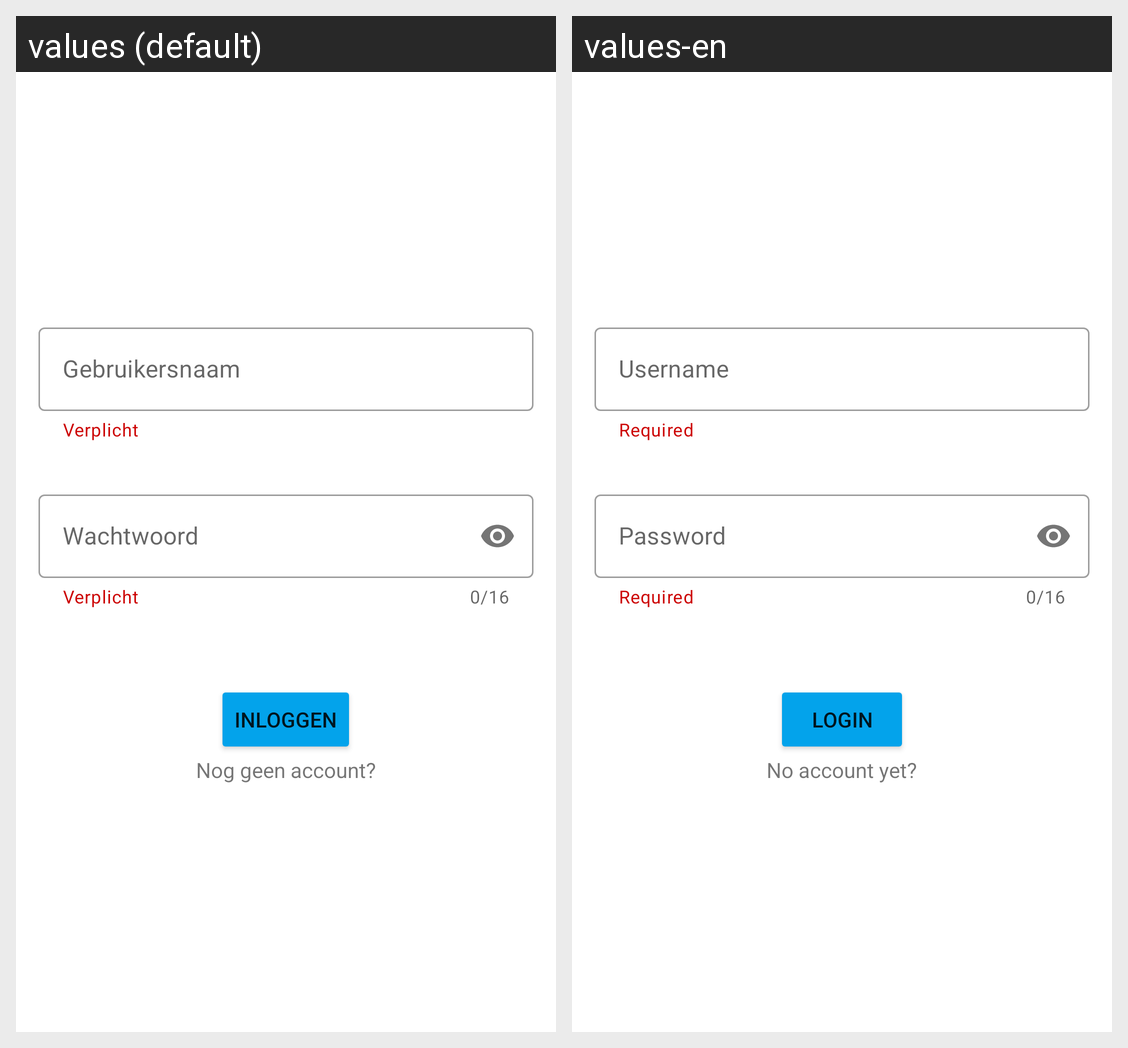

The same Android screen rendered under two of its app's locales, left to right. List the strings drawn on it with the default value and each locale's translation.
Android screen res/layout/fragment_login.xml rendered under 2 locales, left to right: values (default), values-en. Device: Nexus 5 (rendered at 1080×1920; each locale shown at half size, 540×960, under a caption strip naming it); theme Theme.ShareMobilityApp.
Strings drawn on this screen, with the default value and each locale's value (text and hints the layout hard-codes, and strings that could not be matched under every locale, appear in the picture but are not listed):

required
  values: Verplicht
  values-en: Required

username
  values: Gebruikersnaam
  values-en: Username

password
  values: Wachtwoord
  values-en: Password

login
  values: Inloggen
  values-en: Login

no_account_yet
  values: Nog geen account?
  values-en: No account yet?
